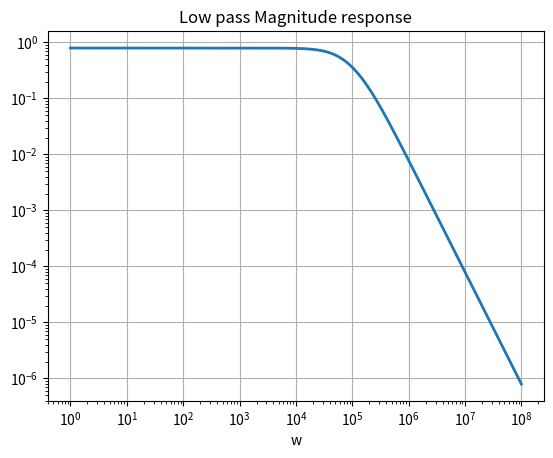

Generate this figure with matplotlib: (Note: this script raises an exception after producing the figure.)
import scipy.signal as sp
import numpy as np
import scipy 
import matplotlib.pyplot as plt
import sympy
sympy.init_session


#plotting helper function
def plotter(x,y,title,xlabel,ylabel):
    plt.title(title)
    plt.xlabel(xlabel)
    plt.ylabel(ylabel)
    plt.plot(x,y)
    plt.show()

#low pass filter definition function
def lowpass(R1,R2,C1,C2,G,Vi):
    s=  sympy.symbols("s")
    A = sympy.Matrix([[0,0,1,-1/G],\
            [-1/(1+s*R2*C2),1,0,0],\
            [0,-G,G,1],\
            [-1/R1-1/R2-s*C1,1/R2,0,s*C1]])
    b=  sympy.Matrix([0,0,0,-Vi/R1])
    V = A.inv()*b
    return A,b,V

#high pass filter definition function
def highpass(R1,R3,C1,C2,G,Vi):
    s=  sympy.symbols("s")
    A=sympy.Matrix([[0,-1,0,1/G],
        [s*C2*R3/(s*C2*R3+1),0,-1,0],
        [0,G,-G,1],
        [-s*C2-1/R1-s*C1,0,s*C2,1/R1]])
    b=sympy.Matrix([0,0,0,-Vi*s*C1])
    V=A.inv()*b

    return (A,b,V)
#this is a function that converts a sympy function to a verrsion that is understood by scipy.signals 
def symToTransferFn(Y):
    Y = sympy.expand(sympy.simplify(Y))
    n,d = sympy.fraction(Y)
    n,d = sympy.Poly(n,s), sympy.Poly(d,s)
    num,den = n.all_coeffs(), d.all_coeffs()
    num,den = [float(f) for f in num], [float(f) for f in den]
    return num,den
#plots step response
def stepresponse(Y,title):
    num,den = symToTransferFn(Y)
    den.append(0)
    H = sp.lti(num,den)
    t,y=sp.impulse(H,T = np.linspace(0,1e-3,10000))
    
    plotter(t,y,title,"t","output")
    return
#sum of sinusoids
def inputs(t):
    return (np.sin(2000*np.pi*t)+np.cos(2e6*np.pi*t))
#function that calculates response for arbitrary function
def inp_response(Y,title,inp=inputs,tlim=1e-3):
    
    num,den = symToTransferFn(Y)
    H = sp.lti(num,den)
    t = np.linspace(0,tlim,100000)
    t,y,svec = sp.lsim(H,inp(t),t)
    plotter(t,y,title,"t","Vo")
    return

#High frequency damped sinusoids
def damped1(t,decay=3e3,freq=1e7):
    return np.cos(freq*t)*np.exp(-decay*t) * (t>0)
#Low frequency damped sinusoids
def damped2(t,decay=1e1,freq=1e3):
    return np.cos(freq*t)*np.exp(-decay*t) * (t>0)

#first we deal with lowpass filters

s =  sympy.symbols("s")
#defining the low pass transfer function
A,b,V=lowpass(10000,10000,1e-9,1e-9,1.586,1)
H=V[3]
print (H)
w=np.logspace(0,8,801)
ss=1j*w
hf=sympy.lambdify(s,H,"numpy")
v=hf(ss)
#plotting low pass Magnitude response
plt.title("Low pass Magnitude response")
plt.xlabel("w")
plt.loglog(w,abs(v),lw=2)
plt.grid(True)
plt.show()

#Problem 1, finding step response
stepresponse(H,"step response for Low pass filter")
#Problem 2
t = np.linspace(0,1e-3,1000000)
plotter(t,inputs(t),"sum of sinusoids","t","Vi(t)")
inp_response(H,"Response of Low pass Filter to sum of sinusoids",inputs)


#response to a damped function
inp_response(H,"Response of Low pass Filter to Damped High Frequency sinusoid",damped1)
inp_response(H,"Response of Low pass Filter to Damped Low Frequency sinusoid",damped2,tlim = .5)


#now for high pass filters
A,b,V=highpass(10000,10000,1e-9,1e-9,1.586,1)
H=V[3]
print (H)
#plotting high pass Magnitude response
w=np.logspace(0,8,801)
ss=1j*w
hf=sympy.lambdify(s,H,"numpy")
v=hf(ss)

plt.title("Magnitude response for high pass filter")
plt.xlabel("w")
plt.loglog(w,abs(v),lw=2)
plt.grid(True)
plt.show()

#plotting step response
stepresponse(H,"step response for high pass filter")
#plotting sum of sinusoids 
inp_response(H,"Response of High pass Filter to sum of sinusoids",inputs,tlim= 1e-5)
#plotting response to damped sinusoids
inp_response(H,"Response of High pass Filter to Damped High Frequency sinusoid",damped1)
inp_response(H,"Response of High pass Filter to Damped Low Frequency sinusoid",damped2,tlim = .5)

#Plotting high damped sinusoid
t = np.linspace(0,1e-3,1e5)
plt.title("High frequency damped sinusoid")
plt.xlabel("$t$")
plt.ylabel("$v_i(t)$")
plt.plot(t,damped1(t,decay=3e3,freq=1e7))
plt.grid()
plt.show()

#Plotting low damped sinusoid
t = np.linspace(0,.5,1e5)
plt.title("Low frequency damped sinusoid")
plt.xlabel("$t$")
plt.ylabel("$v_i(t)$")
plt.plot(t,damped2(t))
plt.grid()
plt.show()
